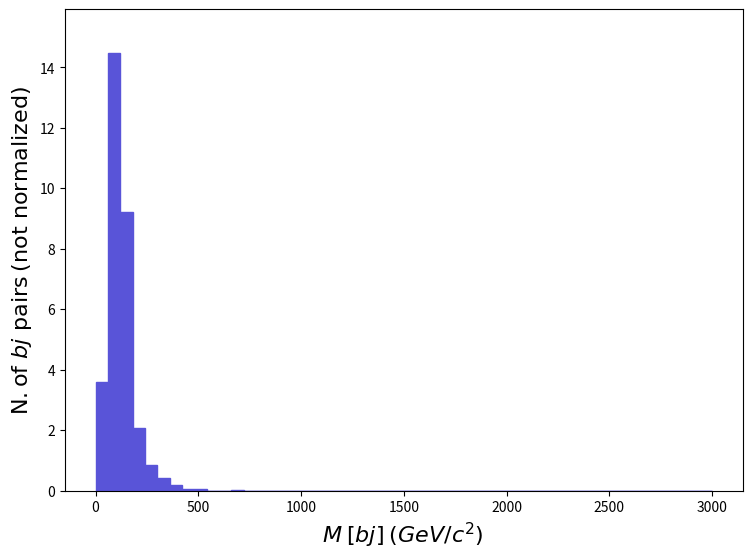

Python code for this plot: (Note: this script raises an exception after producing the figure.)
def selection_166():

    # Library import
    import numpy
    import matplotlib
    import matplotlib.pyplot   as plt
    import matplotlib.gridspec as gridspec

    # Library version
    matplotlib_version = matplotlib.__version__
    numpy_version      = numpy.__version__

    # Histo binning
    xBinning = numpy.linspace(0.0,3000.0,51,endpoint=True)

    # Creating data sequence: middle of each bin
    xData = numpy.array([30.0,90.0,150.0,210.0,270.0,330.0,390.0,450.0,510.0,570.0,630.0,690.0,750.0,810.0,870.0,930.0,990.0,1050.0,1110.0,1170.0,1230.0,1290.0,1350.0,1410.0,1470.0,1530.0,1590.0,1650.0,1710.0,1770.0,1830.0,1890.0,1950.0,2010.0,2070.0,2130.0,2190.0,2250.0,2310.0,2370.0,2430.0,2490.0,2550.0,2610.0,2670.0,2730.0,2790.0,2850.0,2910.0,2970.0])

    # Creating weights for histo: y167_M_0
    y167_M_0_weights = numpy.array([3.599344,14.47462,9.222354,2.054561,0.8341828,0.4170914,0.185374,0.04634349,0.04634349,0.0,0.0,0.01544783,0.0,0.0,0.0,0.0,0.0,0.0,0.0,0.0,0.0,0.0,0.0,0.0,0.0,0.0,0.0,0.0,0.0,0.0,0.0,0.0,0.0,0.0,0.0,0.0,0.0,0.0,0.0,0.0,0.0,0.0,0.0,0.0,0.0,0.0,0.0,0.0,0.0,0.0])

    # Creating a new Canvas
    fig   = plt.figure(figsize=(8.75,6.25),dpi=80)
    frame = gridspec.GridSpec(1,1)
    pad   = fig.add_subplot(frame[0])

    # Creating a new Stack
    pad.hist(x=xData, bins=xBinning, weights=y167_M_0_weights,\
             label="$testset$", histtype="stepfilled", rwidth=1.0,\
             color="#5954d8", edgecolor="#5954d8", linewidth=1, linestyle="solid",\
             bottom=None, cumulative=False, density=False, align="mid", orientation="vertical")


    # Axis
    plt.rc('text',usetex=False)
    plt.xlabel(r"$M$ $[ b j ]$ $(GeV/c^{2})$ ",\
               fontsize=16,color="black")
    plt.ylabel(r"$\mathrm{N.} \mathrm{of}\ b j\ \mathrm{pairs}$ $(\mathrm{not}\ \mathrm{normalized})$",\
               fontsize=16,color="black")

    # Boundary of y-axis
    ymax=(y167_M_0_weights).max()*1.1
    ymin=0 # linear scale
    #ymin=min([x for x in (y167_M_0_weights) if x])/100. # log scale
    plt.gca().set_ylim(ymin,ymax)

    # Log/Linear scale for X-axis
    plt.gca().set_xscale("linear")
    #plt.gca().set_xscale("log",nonpositive="clip")

    # Log/Linear scale for Y-axis
    plt.gca().set_yscale("linear")
    #plt.gca().set_yscale("log",nonpositive="clip")

    # Saving the image
    plt.savefig('../../HTML/MadAnalysis5job_0/selection_166.png')
    plt.savefig('../../PDF/MadAnalysis5job_0/selection_166.png')
    plt.savefig('../../DVI/MadAnalysis5job_0/selection_166.eps')

# Running!
if __name__ == '__main__':
    selection_166()
